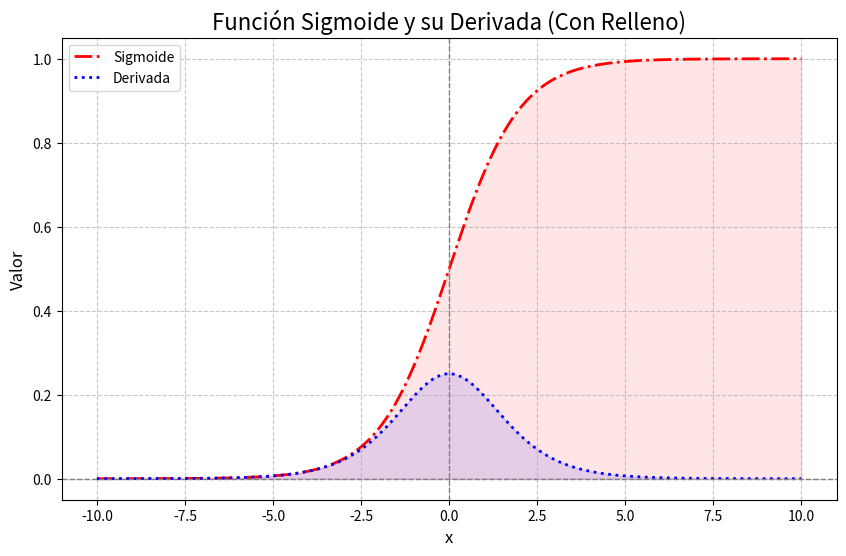

Source code (Python):
import numpy as np
import matplotlib.pyplot as plt

# Función sigmoide
def sigmoid(x):
    return 1 / (1 + np.exp(-x))

# Derivada de la función sigmoide
def sigmoid_derivative(x):
    return sigmoid(x) * (1 - sigmoid(x))

# Generación de datos para el eje x
x = np.linspace(-10, 10, 400)
y = sigmoid(x)
dy = sigmoid_derivative(x)

# Configuración y visualización de la gráfica
plt.figure(figsize=(10, 6))

# Cambiar el estilo y color de las líneas
plt.plot(x, y, label='Sigmoide', color='red', linewidth=2, linestyle='-.')
plt.plot(x, dy, label='Derivada', color='blue', linewidth=2, linestyle=':')

# Rellenar entre la función y el eje x
plt.fill_between(x, y, 0, where=(y >= 0), color='red', alpha=0.1)
plt.fill_between(x, dy, 0, where=(dy >= 0), color='blue', alpha=0.1)

# Personalizar líneas de los ejes
plt.axhline(0, color='gray', linewidth=1, linestyle='--')
plt.axvline(0, color='gray', linewidth=1, linestyle='--')

# Cambiar el título y etiquetas
plt.title("Función Sigmoide y su Derivada (Con Relleno)", fontsize=16)
plt.xlabel("x", fontsize=12)
plt.ylabel("Valor", fontsize=12)

# Añadir leyenda y cuadrícula
plt.legend(loc='upper left')
plt.grid(True, linestyle='--', alpha=0.7)

# Mostrar gráfico
plt.show()
